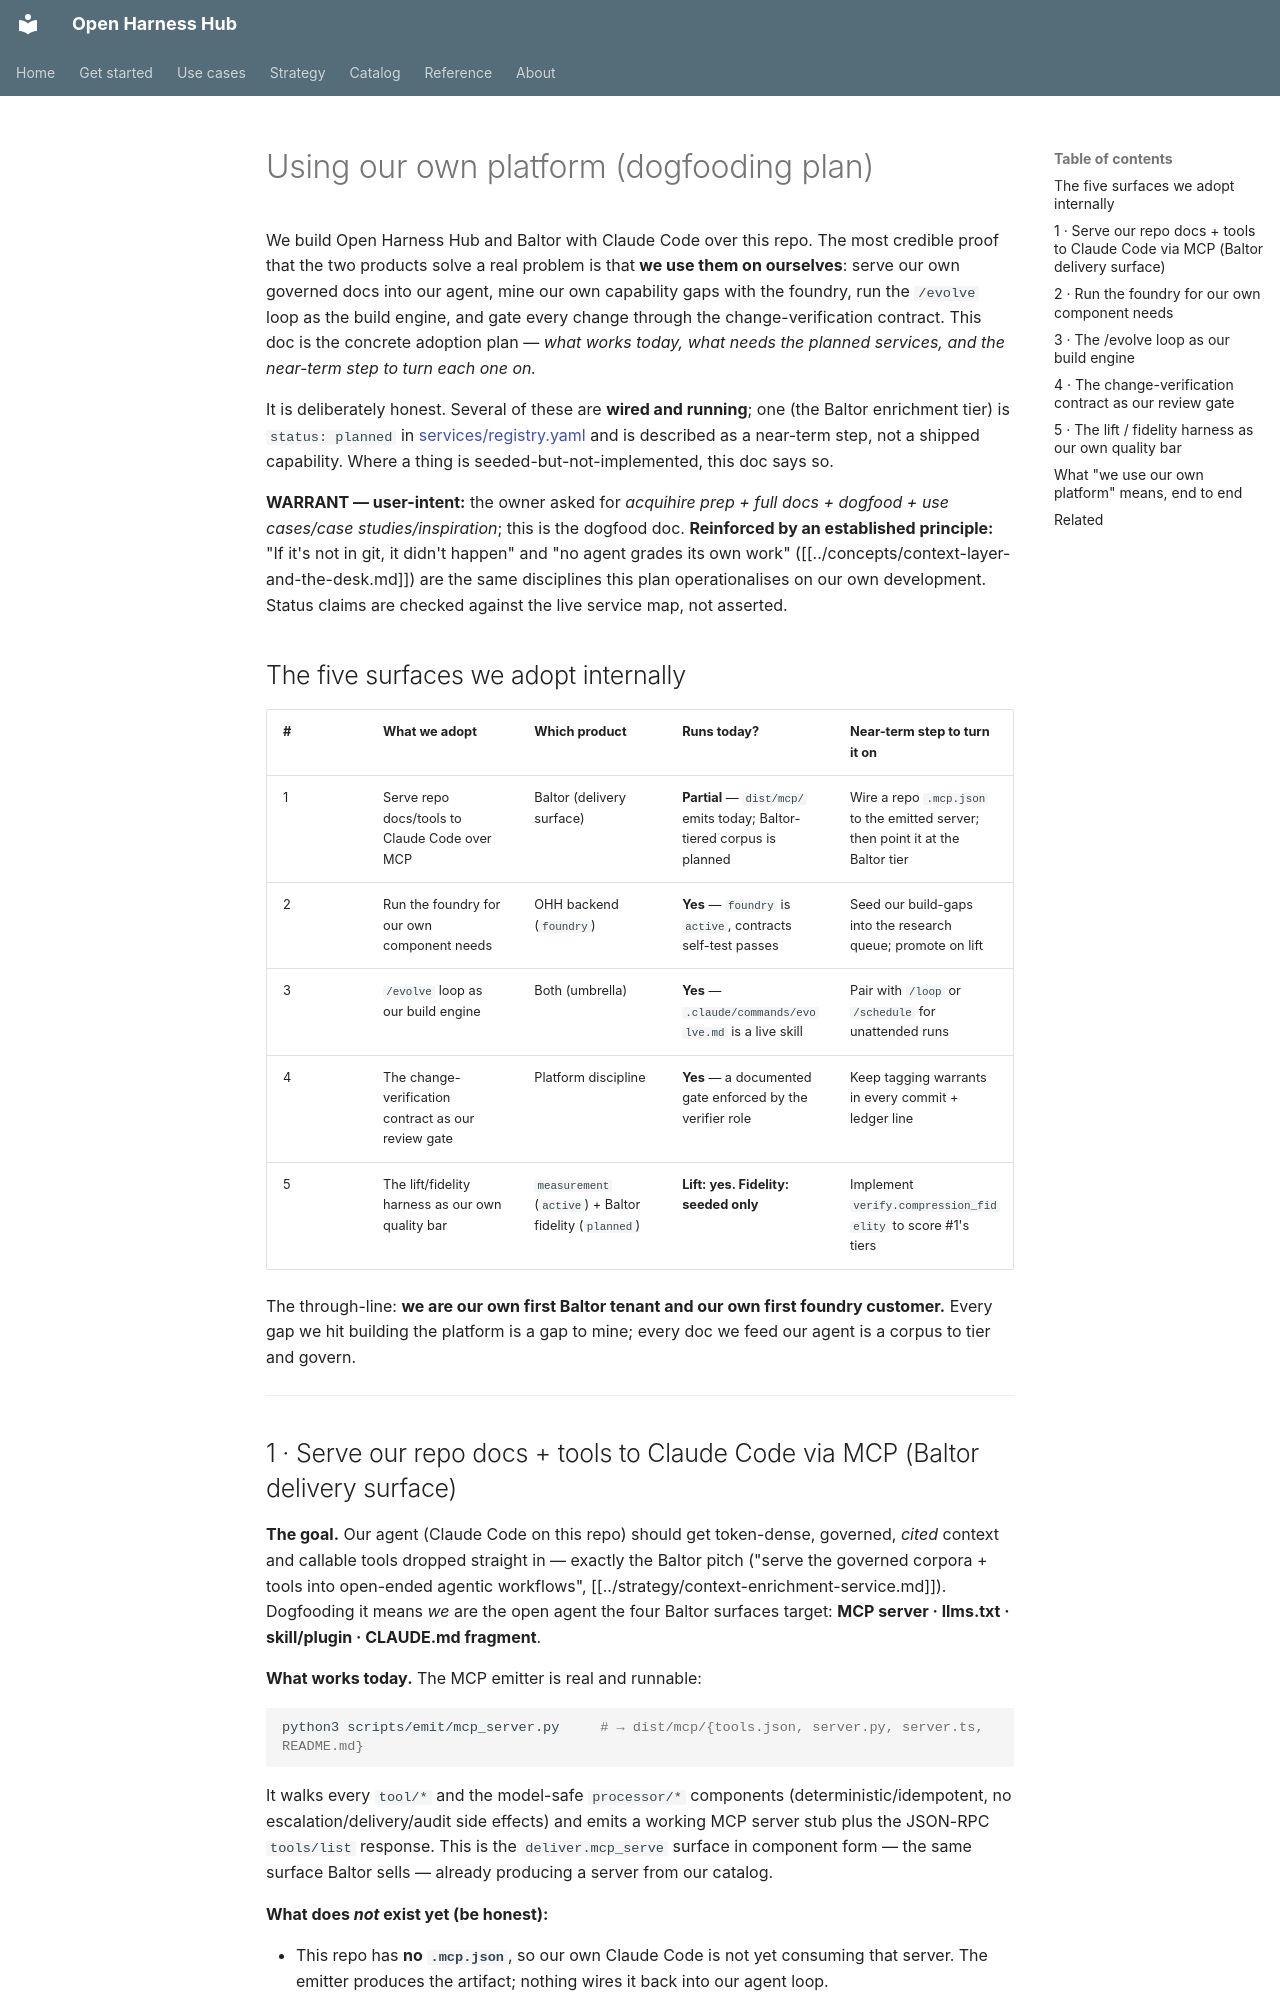

repository: Amarel-Taylor-Scott/open-harness-hub · page: dogfood/using-our-own-platform/index.html · generator: mkdocs

# Using our own platform (dogfooding plan)

We build Open Harness Hub and Baltor with Claude Code over this repo. The most credible
proof that the two products solve a real problem is that **we use them on ourselves**: serve our own
governed docs into our agent, mine our own capability gaps with the foundry, run the `/evolve` loop as
the build engine, and gate every change through the change-verification contract. This doc is the
concrete adoption plan — *what works today, what needs the planned services, and the near-term step to
turn each one on.*

It is deliberately honest. Several of these are **wired and running**; one (the Baltor enrichment tier)
is `status: planned` in [services/registry.yaml](../../services/registry.yaml) and is described as a
near-term step, not a shipped capability. Where a thing is seeded-but-not-implemented, this doc says so.

**WARRANT — user-intent:** the owner asked for *acquihire prep + full docs + dogfood + use
cases/case studies/inspiration*; this is the dogfood doc. **Reinforced by an established principle:**
"If it's not in git, it didn't happen" and "no agent grades its own work"
([[../concepts/context-layer-and-the-desk.md]]) are the same disciplines this plan operationalises on
our own development. Status claims are checked against the live service map, not asserted.

## The five surfaces we adopt internally

| # | What we adopt | Which product | Runs today? | Near-term step to turn it on |
|---|---|---|---|---|
| 1 | Serve repo docs/tools to Claude Code over MCP | Baltor (delivery surface) | **Partial** — `dist/mcp/` emits today; Baltor-tiered corpus is planned | Wire a repo `.mcp.json` to the emitted server; then point it at the Baltor tier |
| 2 | Run the foundry for our own component needs | OHH backend (`foundry`) | **Yes** — `foundry` is `active`, contracts self-test passes | Seed our build-gaps into the research queue; promote on lift |
| 3 | `/evolve` loop as our build engine | Both (umbrella) | **Yes** — `.claude/commands/evolve.md` is a live skill | Pair with `/loop` or `/schedule` for unattended runs |
| 4 | The change-verification contract as our review gate | Platform discipline | **Yes** — a documented gate enforced by the verifier role | Keep tagging warrants in every commit + ledger line |
| 5 | The lift/fidelity harness as our own quality bar | `measurement` (`active`) + Baltor fidelity (`planned`) | **Lift: yes. Fidelity: seeded only** | Implement `verify.compression_fidelity` to score #1's tiers |

The through-line: **we are our own first Baltor tenant and our own first foundry customer.** Every gap we
hit building the platform is a gap to mine; every doc we feed our agent is a corpus to tier and govern.

---
